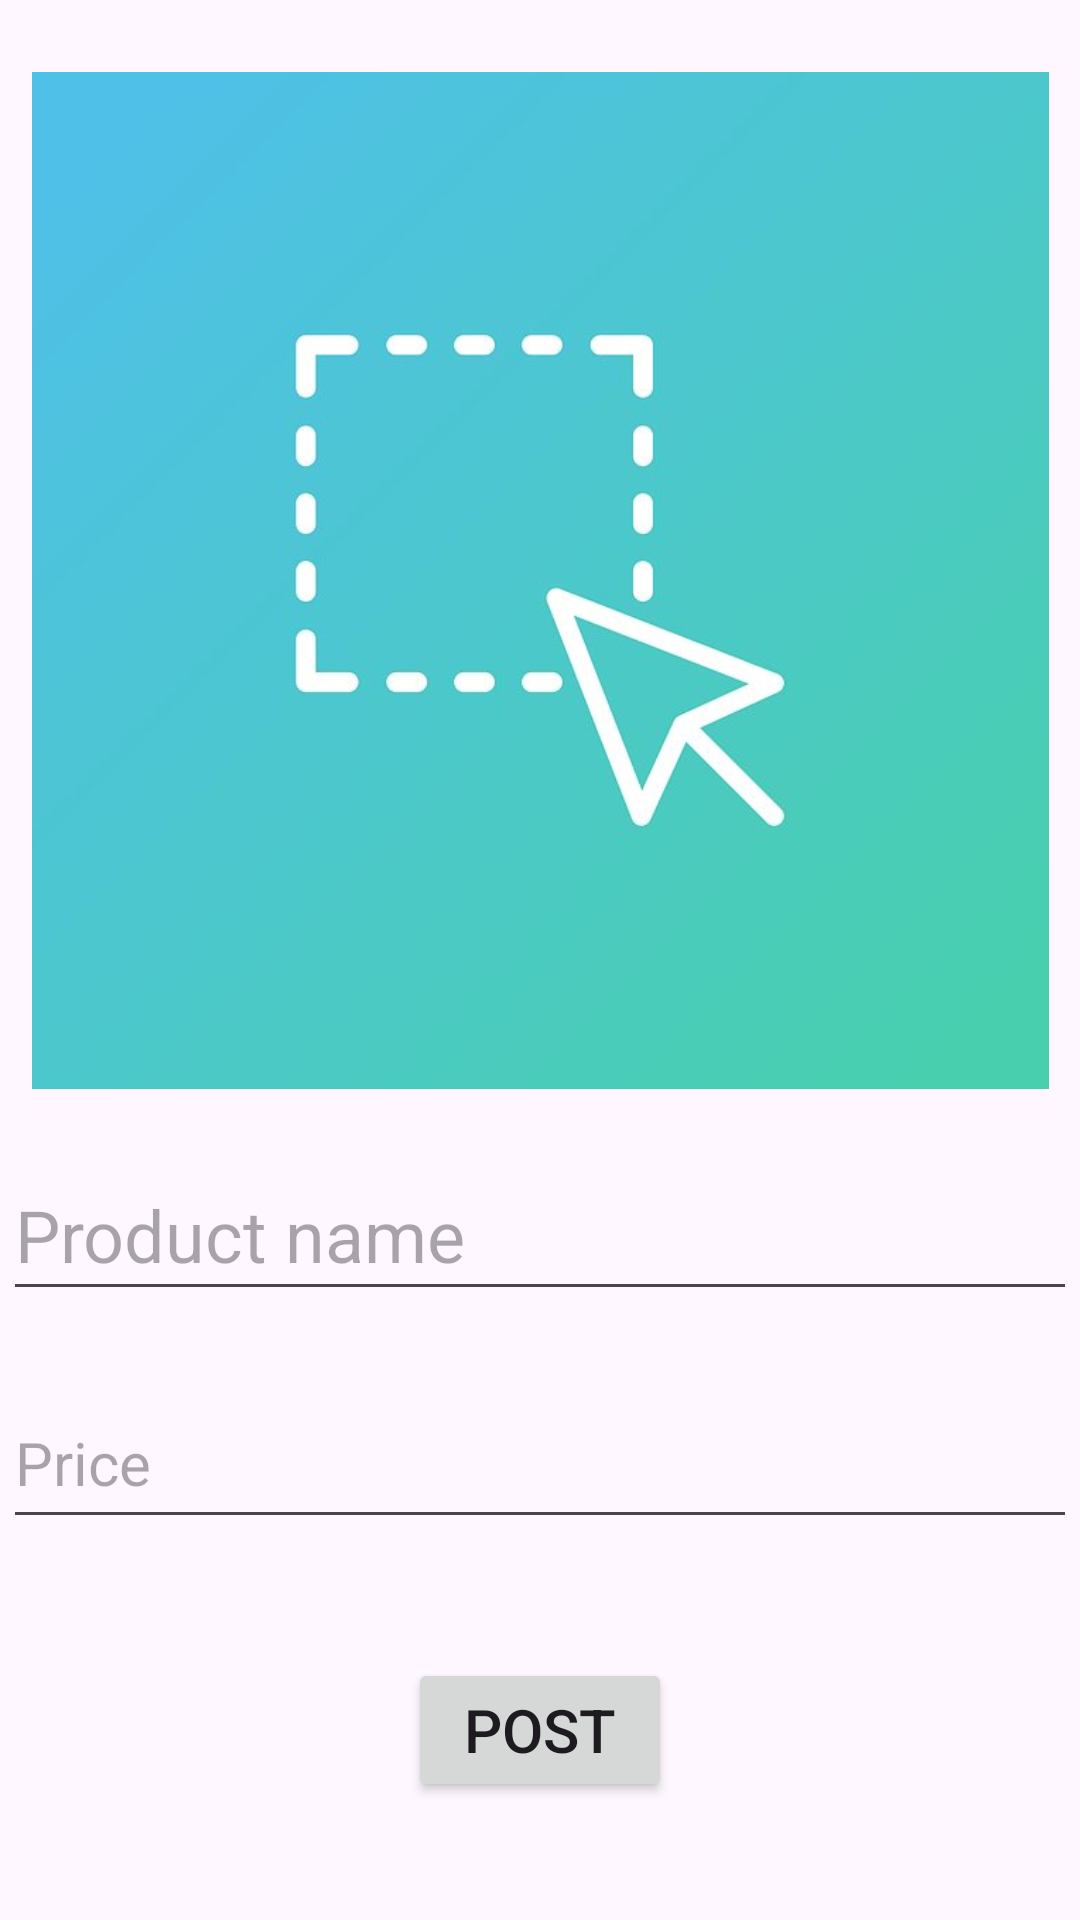

Reconstruct the res/layout file that produces this screen, plus the resources it refers to.
<!-- AndroidManifest.xml: application theme Theme.MockShop -->
<!-- res/layout/fragment_add_product.xml -->
<?xml version="1.0" encoding="utf-8"?>
<androidx.constraintlayout.widget.ConstraintLayout xmlns:android="http://schemas.android.com/apk/res/android"
    xmlns:app="http://schemas.android.com/apk/res-auto"
    xmlns:tools="http://schemas.android.com/tools"
    android:layout_width="match_parent"
    android:layout_height="match_parent"
    tools:context=".view.AddProductFragment">


    <ImageView
        android:id="@+id/imageView"
        android:layout_width="356dp"
        android:layout_height="339dp"
        android:layout_marginTop="24dp"
        android:onClick="selectImage"
        android:src="@drawable/selectimage"
        app:layout_constraintEnd_toEndOf="parent"
        app:layout_constraintStart_toStartOf="parent"
        app:layout_constraintTop_toTopOf="parent" />

    <EditText
        android:id="@+id/productNameText"
        android:layout_width="358dp"
        android:layout_height="54dp"
        android:layout_marginTop="20dp"
        android:ems="10"
        android:hint="Product name"
        android:inputType="text"
        android:textSize="24sp"
        android:maxLength="50"
        app:layout_constraintEnd_toEndOf="parent"
        app:layout_constraintStart_toStartOf="parent"
        app:layout_constraintTop_toBottomOf="@+id/imageView" />

    <EditText
        android:id="@+id/priceText"
        android:layout_width="358dp"
        android:layout_height="54dp"
        android:layout_marginTop="22dp"
        android:ems="10"
        android:hint="Price"
        android:inputType="number"
        android:textSize="20sp"
        app:layout_constraintEnd_toEndOf="parent"
        app:layout_constraintHorizontal_bias="0.49"
        app:layout_constraintStart_toStartOf="parent"
        app:layout_constraintTop_toBottomOf="@+id/productNameText" />

    <Button
        android:id="@+id/button"
        android:layout_width="wrap_content"
        android:layout_height="wrap_content"
        android:text="Post"
        android:textSize="20sp"
        app:layout_constraintBottom_toBottomOf="parent"
        app:layout_constraintEnd_toEndOf="parent"
        app:layout_constraintStart_toStartOf="parent"
        app:layout_constraintTop_toBottomOf="@+id/priceText" />


</androidx.constraintlayout.widget.ConstraintLayout>
<!-- resources referenced by this layout -->
<resources>
  <!-- drawable selectimage: jpg bitmap (drawable, 14914 bytes) -->
  <style name="Theme.MockShop" parent="Base.Theme.MockShop" />
  <style name="Base.Theme.MockShop" parent="Theme.Material3.DayNight.NoActionBar">
          
          
      </style>
</resources>
